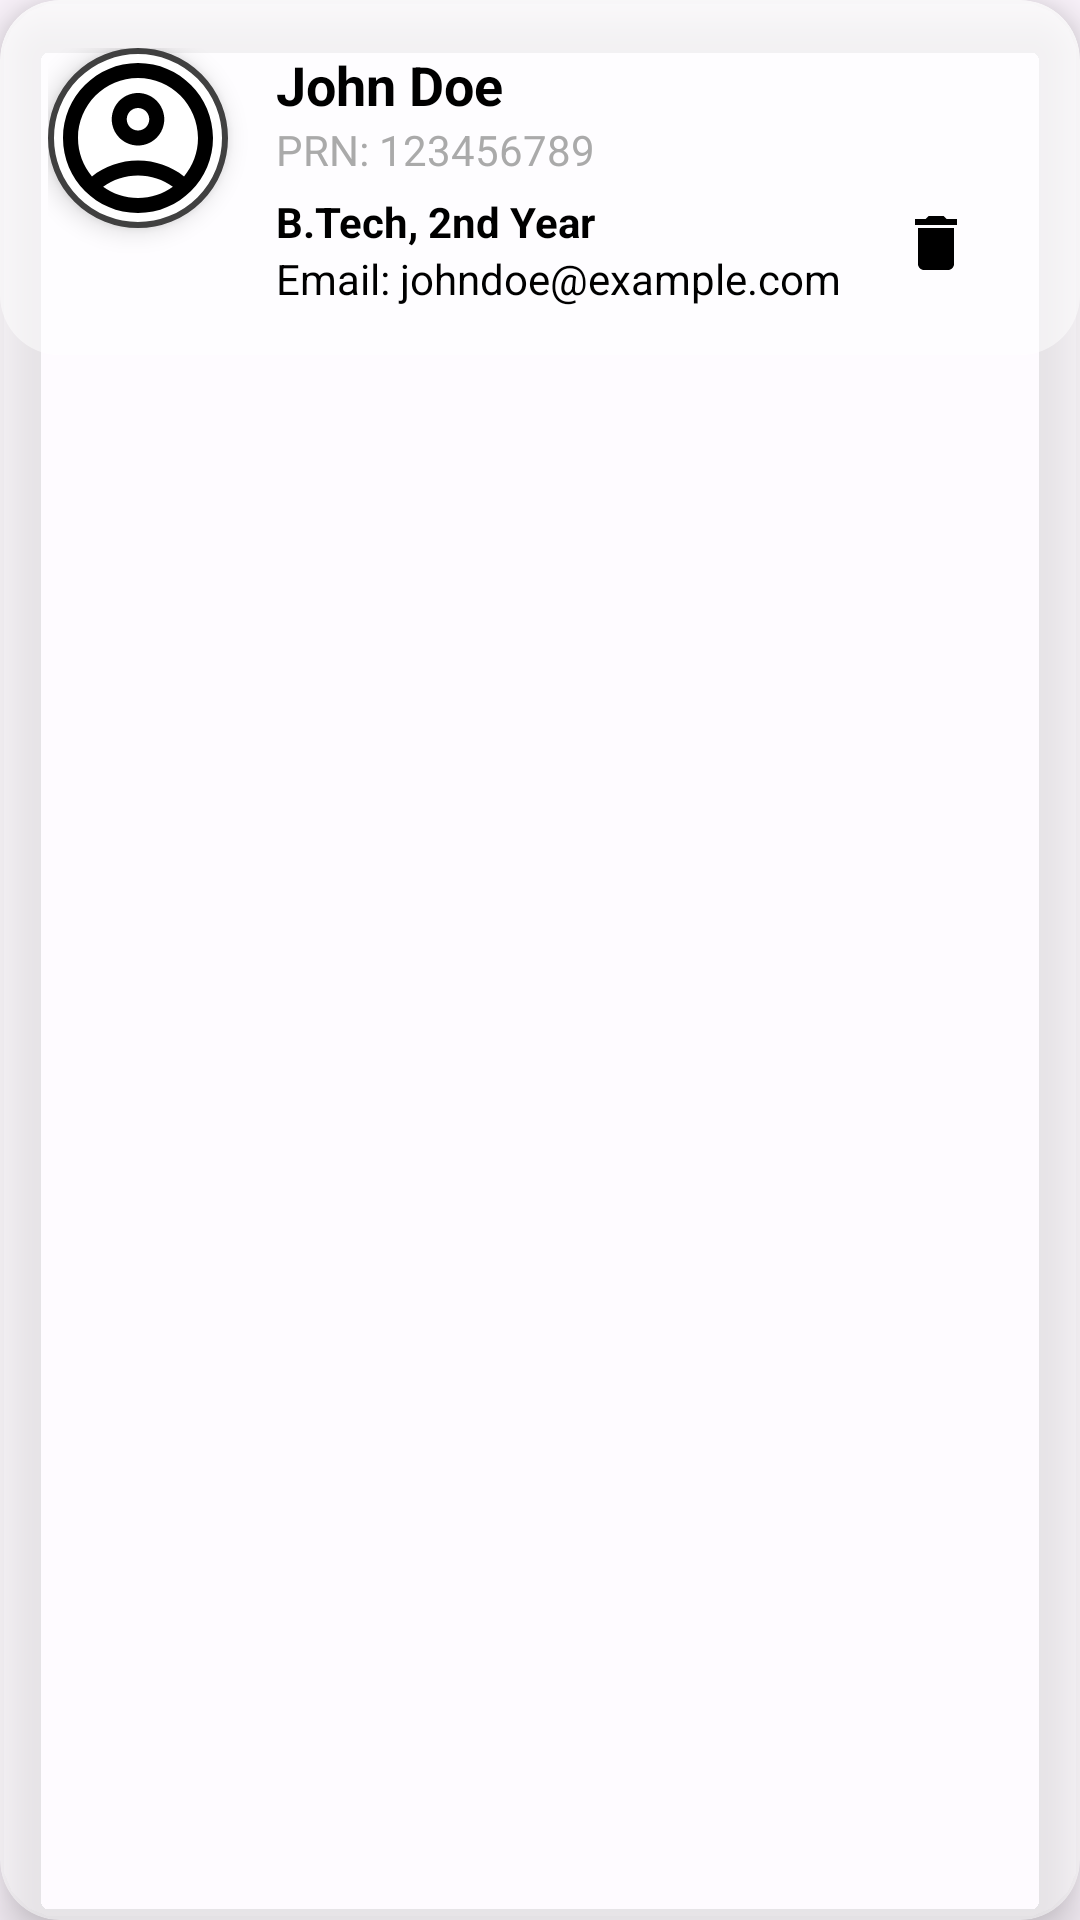

The Android layout XML behind this screen, and the referenced resources:
<!-- AndroidManifest.xml: application theme Theme.CollageAlerter -->
<!-- res/layout/student_item.xml -->
<?xml version="1.0" encoding="utf-8"?>
<androidx.cardview.widget.CardView
    xmlns:android="http://schemas.android.com/apk/res/android"
    xmlns:app="http://schemas.android.com/apk/res-auto"
    android:layout_width="match_parent"
    android:layout_height="wrap_content"
    app:cardCornerRadius="20dp"
    app:cardElevation="10dp"
    android:layout_margin="10dp"
    android:background="@android:color/transparent"
    app:cardBackgroundColor="#80FFFFFF">

    <RelativeLayout
        android:layout_width="match_parent"
        android:layout_height="wrap_content"
        android:padding="16dp"
        android:background="@drawable/glass_background"
        android:orientation="vertical">

        
        <ImageView
            android:id="@+id/student_profile"
            android:layout_width="60dp"
            android:layout_height="60dp"
            android:layout_alignParentStart="true"
            android:src="@drawable/outline_email_24"
            android:scaleType="centerCrop"
            android:background="@drawable/circle_bg"
            android:elevation="5dp"/>

        
        <TextView
            android:id="@+id/student_name"
            android:layout_width="wrap_content"
            android:layout_height="wrap_content"
            android:text="John Doe"
            android:textSize="18sp"
            android:textStyle="bold"
            android:textColor="@android:color/black"
            android:layout_toEndOf="@id/student_profile"
            android:layout_marginStart="16dp"
            android:layout_alignTop="@id/student_profile"/>

        
        <TextView
            android:id="@+id/student_prn"
            android:layout_width="wrap_content"
            android:layout_height="wrap_content"
            android:text="PRN: 123456789"
            android:textSize="14sp"
            android:textColor="@android:color/darker_gray"
            android:layout_below="@id/student_name"
            android:layout_toEndOf="@id/student_profile"
            android:layout_marginStart="16dp"/>

        
        <TextView
            android:id="@+id/student_course_year"
            android:layout_width="wrap_content"
            android:layout_height="wrap_content"
            android:text="B.Tech, 2nd Year"
            android:textSize="14sp"
            android:textColor="@android:color/black"
            android:textStyle="bold"
            android:layout_below="@id/student_prn"
            android:layout_toEndOf="@id/student_profile"
            android:layout_marginStart="16dp"
            android:layout_marginTop="5dp"/>

        
        <TextView
            android:id="@+id/student_email"
            android:layout_width="wrap_content"
            android:layout_height="wrap_content"
            android:text="Email: johndoe@example.com"
            android:textSize="14sp"
            android:textColor="@android:color/black"
            android:layout_below="@id/student_course_year"
            android:layout_toEndOf="@id/student_profile"
            android:layout_marginStart="16dp"/>

        

        
        <ImageButton
            android:id="@+id/btnEdit"
            android:layout_width="40dp"
            android:layout_height="40dp"
            android:src="@drawable/ic_edit"
            android:background="?attr/selectableItemBackground"
            android:layout_alignParentEnd="true"
            android:layout_marginEnd="12dp"
            android:layout_alignTop="@id/student_name"/>

        
        <ImageButton
            android:id="@+id/btnDelete"
            android:layout_width="40dp"
            android:layout_height="40dp"
            android:src="@drawable/ic_delete"
            android:background="?attr/selectableItemBackground"
            android:layout_alignParentEnd="true"
            android:layout_below="@id/btnEdit"
            android:layout_marginTop="5dp"
            android:layout_marginEnd="12dp"/>
    </RelativeLayout>

</androidx.cardview.widget.CardView>
<!-- resources referenced by this layout -->
<resources>
  <!-- drawable circle_bg (drawable) -->
  <shape xmlns:android="http://schemas.android.com/apk/res/android">
      <solid android:color="@color/white"/>
      <corners android:radius="50dp"/>
      <stroke android:width="2dp" android:color="#404040"/>
  </shape>
  <!-- drawable glass_background (drawable) -->
  <?xml version="1.0" encoding="utf-8"?>
  <shape xmlns:android="http://schemas.android.com/apk/res/android"
      android:shape="rectangle">
      <corners android:radius="20dp"/>
      <solid android:color="#80FFFFFF"/>
      <padding android:left="10dp" android:top="10dp" android:right="10dp" android:bottom="10dp"/>
  </shape>
  <!-- drawable ic_delete (drawable) -->
  <vector xmlns:android="http://schemas.android.com/apk/res/android" android:width="24dp"
      android:height="24dp" android:tint="#000000"
      android:viewportWidth="24" android:viewportHeight="24">
      <path android:fillColor="@android:color/white" android:pathData="M6,19c0,1.1 0.9,2 2,2h8c1.1,0 2,-0.9 2,-2V7H6v12zM19,4h-3.5l-1,-1h-5l-1,1H5v2h14V4z"/>
  </vector>
  <!-- drawable outline_email_24 (drawable) -->
  <vector xmlns:android="http://schemas.android.com/apk/res/android" android:width="24dp"
      android:height="24dp" android:tint="#000000"
      android:viewportWidth="24" android:viewportHeight="24">
      <path android:fillColor="@android:color/white" android:pathData="M12,2C6.48,2 2,6.48 2,12s4.48,10 10,10s10,-4.48 10,-10S17.52,2 12,2zM7.35,18.5C8.66,17.56 10.26,17 12,17s3.34,0.56 4.65,1.5C15.34,19.44 13.74,20 12,20S8.66,19.44 7.35,18.5zM18.14,17.12L18.14,17.12C16.45,15.8 14.32,15 12,15s-4.45,0.8 -6.14,2.12l0,0C4.7,15.73 4,13.95 4,12c0,-4.42 3.58,-8 8,-8s8,3.58 8,8C20,13.95 19.3,15.73 18.14,17.12z"/>
      <path android:fillColor="@android:color/white" android:pathData="M12,6c-1.93,0 -3.5,1.57 -3.5,3.5S10.07,13 12,13s3.5,-1.57 3.5,-3.5S13.93,6 12,6zM12,11c-0.83,0 -1.5,-0.67 -1.5,-1.5S11.17,8 12,8s1.5,0.67 1.5,1.5S12.83,11 12,11z"/>
  </vector>
  <style name="Theme.CollageAlerter" parent="Base.Theme.CollageAlerter" />
  <color name="white">#FFFFFFFF</color>
  <style name="Base.Theme.CollageAlerter" parent="Theme.Material3.DayNight.NoActionBar">
          
          
      </style>
</resources>
